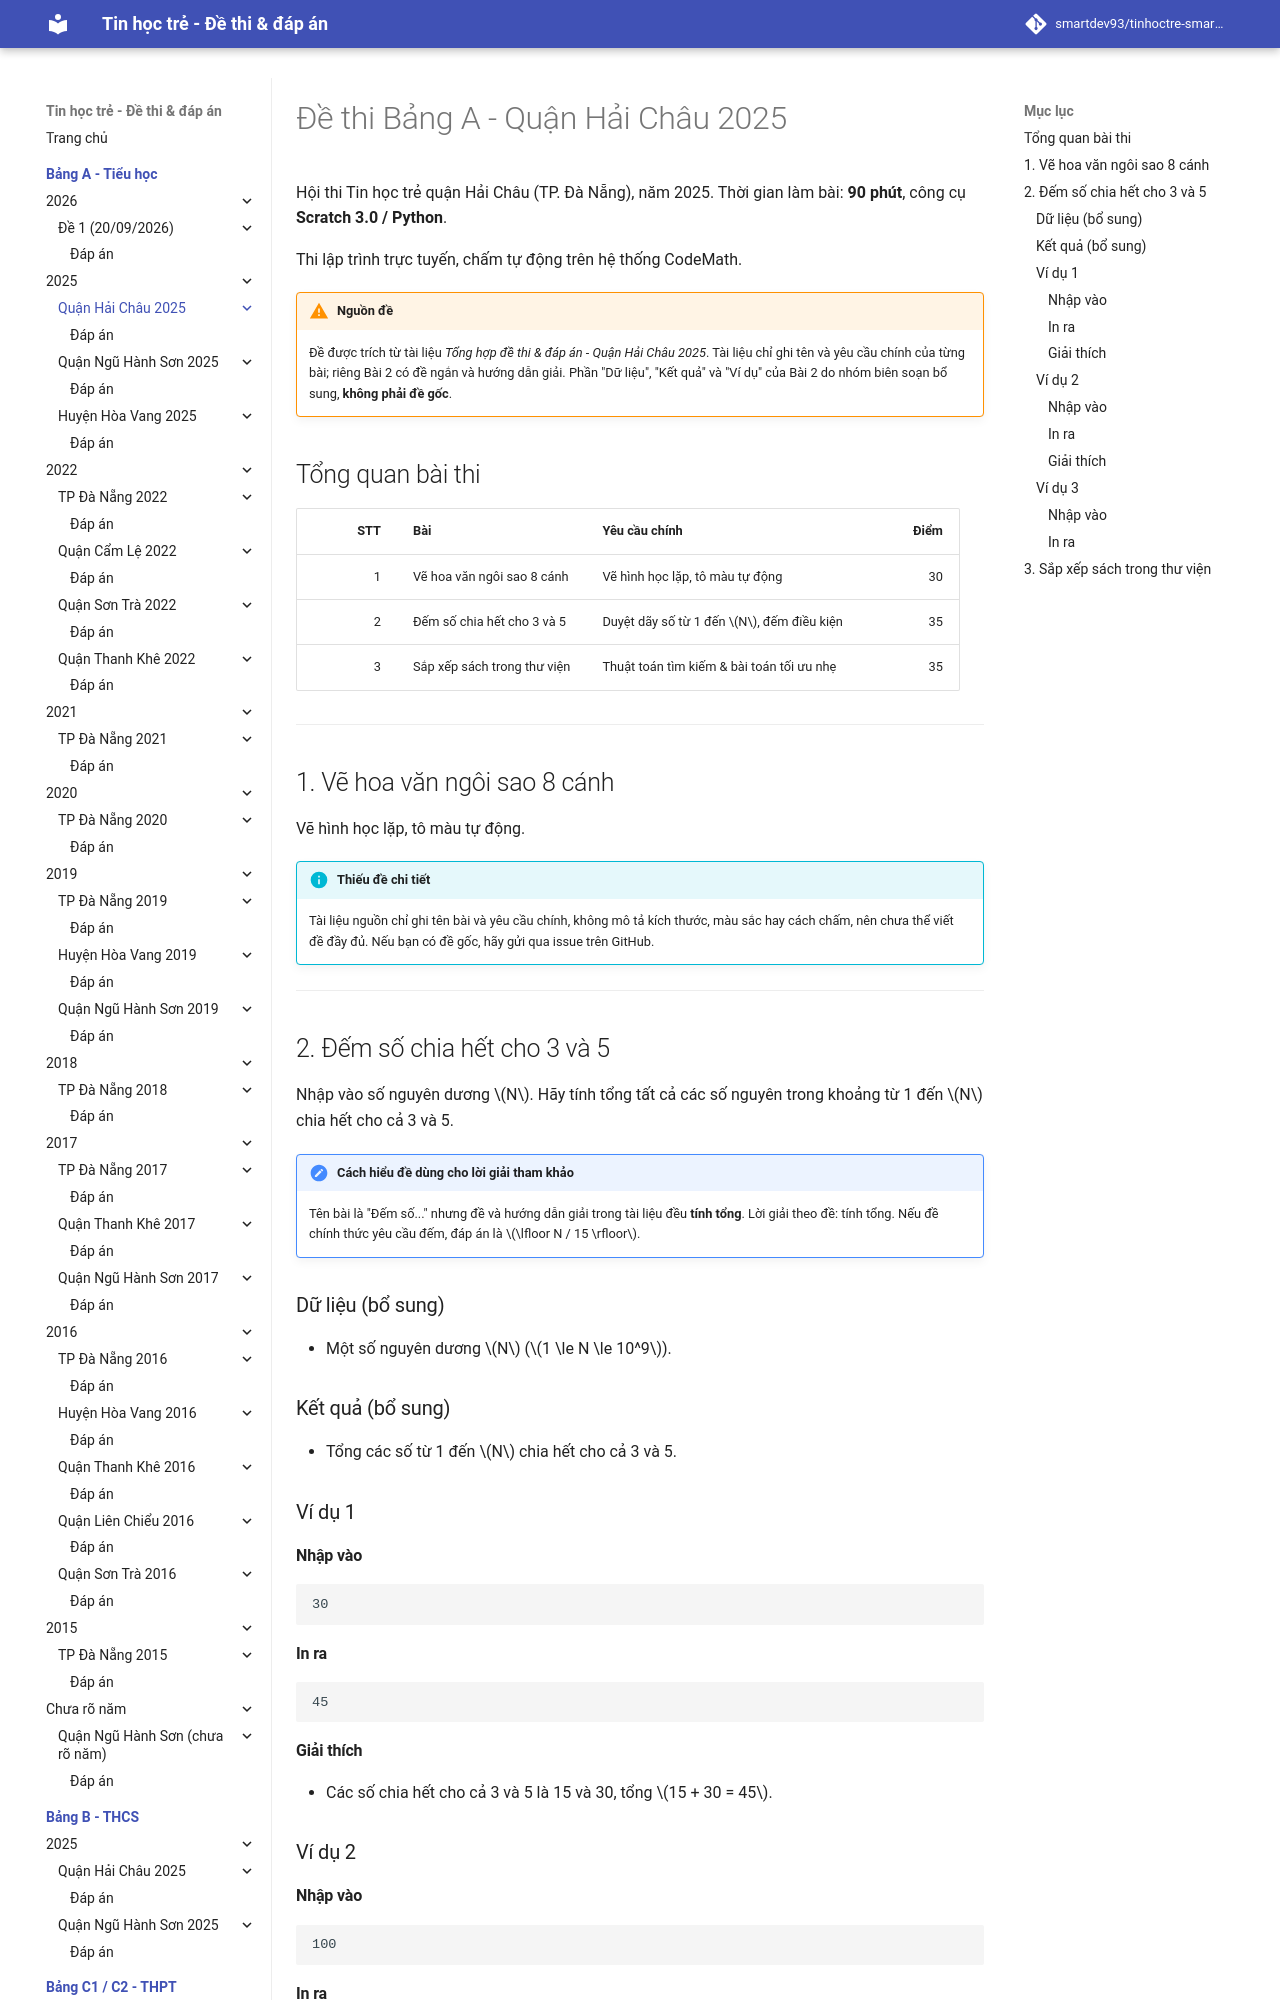

repository: smartdev93/tinhoctre-smartpencs · page: bang-a/2025/hc2025-de1/index.html · generator: mkdocs

# Đề thi Bảng A - Quận Hải Châu 2025

Hội thi Tin học trẻ quận Hải Châu (TP. Đà Nẵng), năm 2025. Thời gian làm bài: **90 phút**, công cụ **Scratch 3.0 / Python**.

Thi lập trình trực tuyến, chấm tự động trên hệ thống CodeMath.

!!! warning "Nguồn đề"
    Đề được trích từ tài liệu *Tổng hợp đề thi & đáp án - Quận Hải Châu 2025*. Tài liệu chỉ ghi tên và yêu cầu chính của từng bài; riêng Bài 2 có đề ngắn và hướng dẫn giải. Phần "Dữ liệu", "Kết quả" và "Ví dụ" của Bài 2 do nhóm biên soạn bổ sung, **không phải đề gốc**.

## Tổng quan bài thi

| STT | Bài | Yêu cầu chính | Điểm |
| ---: | --- | --- | ---: |
| 1 | Vẽ hoa văn ngôi sao 8 cánh | Vẽ hình học lặp, tô màu tự động | 30 |
| 2 | Đếm số chia hết cho 3 và 5 | Duyệt dãy số từ 1 đến $N$, đếm điều kiện | 35 |
| 3 | Sắp xếp sách trong thư viện | Thuật toán tìm kiếm & bài toán tối ưu nhẹ | 35 |

---

## 1. Vẽ hoa văn ngôi sao 8 cánh

Vẽ hình học lặp, tô màu tự động.

!!! info "Thiếu đề chi tiết"
    Tài liệu nguồn chỉ ghi tên bài và yêu cầu chính, không mô tả kích thước, màu sắc hay cách chấm, nên chưa thể viết đề đầy đủ. Nếu bạn có đề gốc, hãy gửi qua issue trên GitHub.

---

## 2. Đếm số chia hết cho 3 và 5

Nhập vào số nguyên dương $N$. Hãy tính tổng tất cả các số nguyên trong khoảng từ 1 đến $N$ chia hết cho cả 3 và 5.

!!! note "Cách hiểu đề dùng cho lời giải tham khảo"
    Tên bài là "Đếm số..." nhưng đề và hướng dẫn giải trong tài liệu đều **tính tổng**. Lời giải theo đề: tính tổng. Nếu đề chính thức yêu cầu đếm, đáp án là $\lfloor N / 15 \rfloor$.
